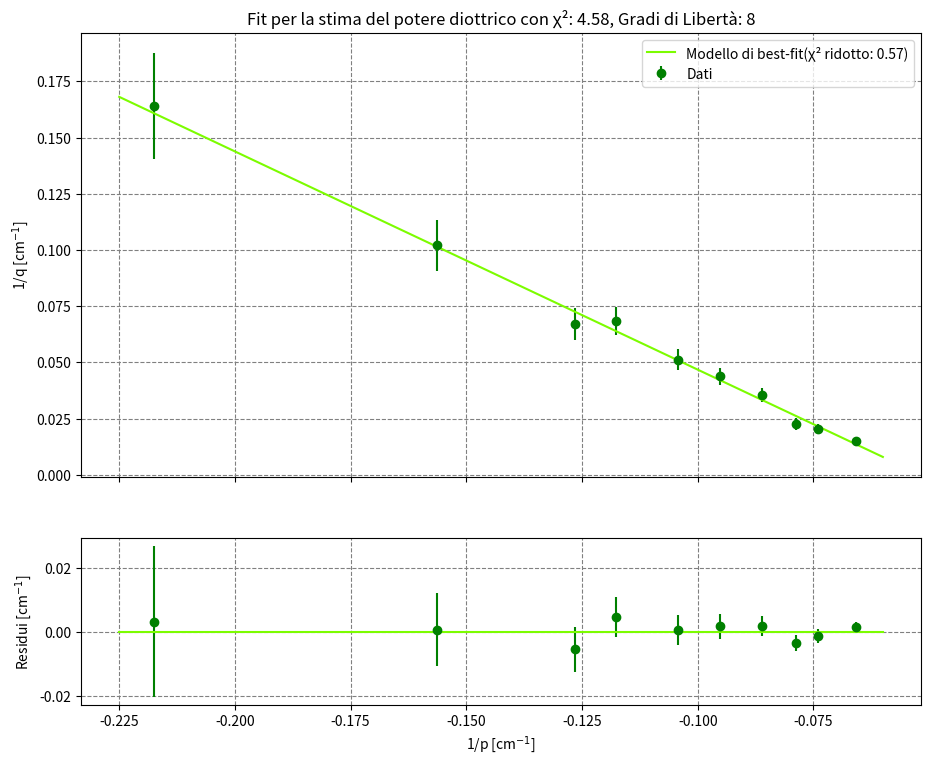

Recreate this plot in Python.
import numpy as np
from matplotlib import pyplot as plt
from scipy.optimize import curve_fit
import scipy.stats
import math

# liste dei dati
p1 = [4.6, 6.4, 7.9, 8.5, 9.6, 10.5, 11.6, 12.7, 13.5, 15.2]
q1 = [6.1, 9.8, 14.9, 14.6, 19.5, 22.8, 28.3, 44.1, 49.4, 66.8]
sigma_p1 = 0.5
sigma_q1 = 0.5 * np.ones_like(q1)  # Incertezza comune di 0.5 cm per tutte le misure di q


p_hat = np.mean(p1)
for i in range(len(p1)):
    one_over_p_hat = 1 / p_hat
    sigma_q_over_q_squared = sigma_q1[i] / (q1[i] ** 2)
    print(f"Punto {i+1}: 1/p_hat = {one_over_p_hat:.4f}, sigma_q/q^2 = {sigma_q_over_q_squared:.4f}")

# array dei dati
p1 = np.array(p1)
q1 = np.array(q1)
sigma_p1 = np.array(sigma_p1)
sigma_q1 = np.array(sigma_q1)

p = -1 / (p1)
q = 1 / (q1)
sigma_p = np.abs(-sigma_p1 / p1 ** 2)
sigma_q = np.abs(-sigma_q1 / q1 ** 2)

def diottria(x, m, f):  # x = p, f = 1/f e ciò che esce è q --> 1/q = 1/f-1/p
    return m * x + f

# grafico  absolute_sigma=True
fig = plt.figure('Grafico focale lenti', figsize=(10.0, 8.0), frameon=True)
ax1, ax2 = fig.subplots(2, 1, sharex=True, gridspec_kw=dict(height_ratios=[8, 3], top=0.95, bottom=0.11, left=0.11, right=0.95, hspace=0.2, wspace=0.2))
popt_f, pcov_f = curve_fit(diottria, p, q, sigma=sigma_q)
sigma_eff = np.sqrt(sigma_q ** 2 + (popt_f[0] * sigma_p) ** 2)
popt_f, pcov_f = curve_fit(diottria, p, q, sigma=sigma_eff)
chisq = (((q - diottria(p, *popt_f)) / sigma_eff) ** 2).sum()
print(popt_f, np.sqrt(pcov_f.diagonal()), f'chi quadro =', chisq)


p_inviluppo = np.linspace(-0.06, -0.225, 10)
ax1.errorbar(p, q, sigma_eff, fmt='og', label='Dati')
ax1.plot(p_inviluppo, diottria(p_inviluppo, *popt_f), color='lawngreen', label=f'Modello di best-fit(χ² ridotto: {chisq/(len(p)-len(popt_f)):.2f})')
ax1.set_ylabel('1/q [cm$^{-1}$]')
ax1.set_title(f"Fit per la stima del potere diottrico con χ²: {chisq:.2f}, Gradi di Libertà: {len(p)-len(popt_f)}")
ax1.grid(which='both', ls='dashed', color='gray')
ax1.legend()
residui = q - diottria(p, *popt_f)
ax2.errorbar(p, residui, sigma_eff, fmt='og')
ax2.plot(p_inviluppo, np.full(p_inviluppo.shape, 0.0), color='lawngreen')
ax2.set_xlabel('1/p [cm$^{-1}$]')
ax2.set_ylabel('Residui [cm$^{-1}$]')
ax2.grid(which='both', ls='dashed', color='gray')
plt.savefig('fit e residui per il potere diottrico')
plt.show()

# valori restituiti dal fit
print("I valori restituiti dal fit sono i seguenti:",
      "m=", popt_f[0], np.sqrt(pcov_f[0, 0]),
      "1/f", 1 / popt_f[1], (np.sqrt(pcov_f[1, 1]) / popt_f[1] ** 2))

# errori relativi
er_m = np.sqrt(pcov_f[0, 0]) / popt_f[0]
er_f = np.sqrt(pcov_f[1, 1]) / popt_f[1]
print("Gli errori relativi sui parametri sono:",
      "er_m=", er_m * 100,
      "er_f=", er_f * 100)

# test del chi2
expected_chi = len(p) - len(popt_f)
real_chi = ((residui / sigma_eff) ** 2).sum()
variance_chi = np.sqrt(2 * expected_chi)
print("Il chi quadro ottenuto è", real_chi, "/", expected_chi, "dof, con una varianza di", variance_chi)


# p-value
def p_value(chi2, ndof):
    v = scipy.stats.chi2.cdf(chi2, ndof)
    if v > 0.5:
        v = 1 - v
    return v

print("p-value =", p_value(real_chi, expected_chi))